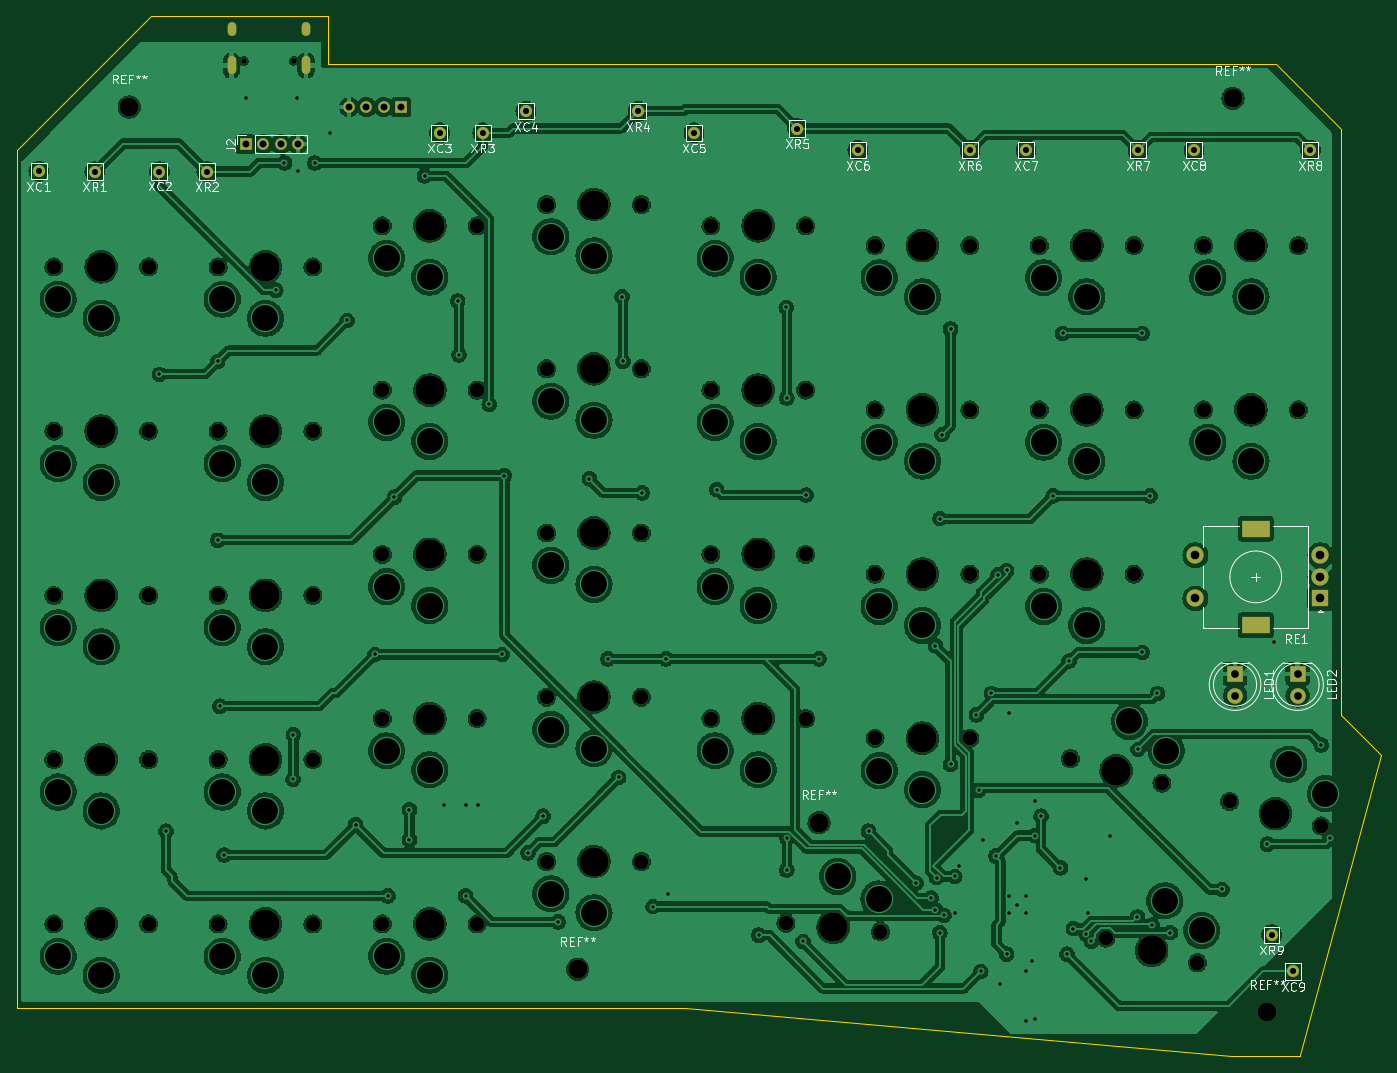
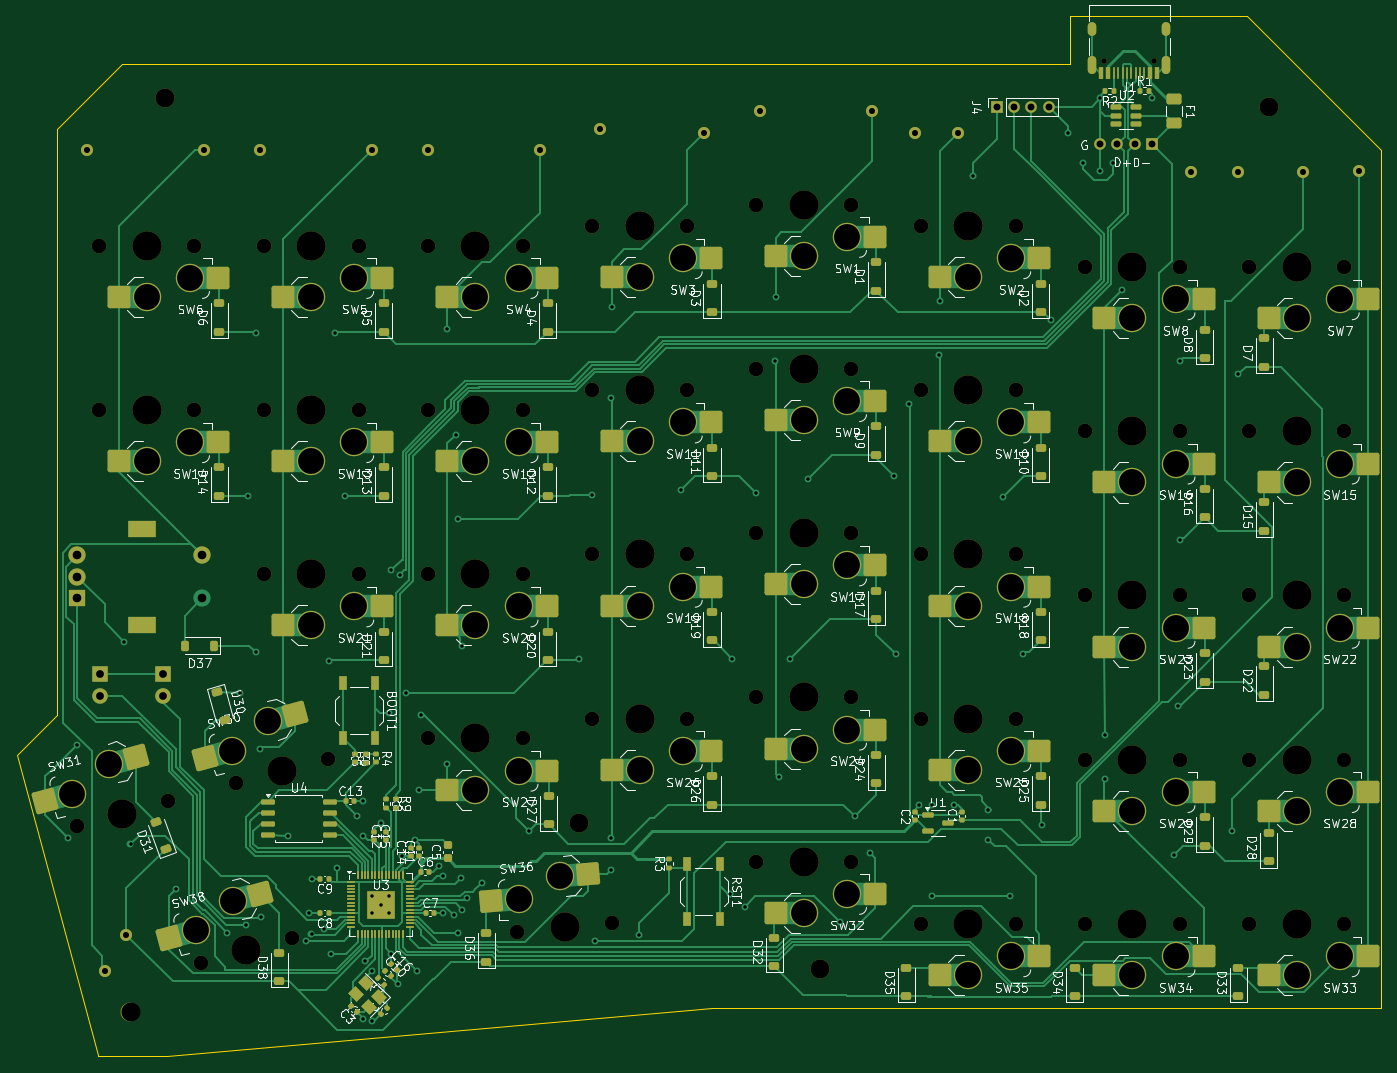
Circuit board: 11 layer files. Board 158.1 x 120.5 mm.
- bottom_copper: ergomax_left-CuBottom.gbr (85131 bytes)
- top_copper: ergomax_left-CuTop.gbr (533985 bytes)
- outline: ergomax_left-EdgeCuts.gbr (1197 bytes)
- bottom_mask: ergomax_left-MaskBottom.gbr (22050 bytes)
- top_mask: ergomax_left-MaskTop.gbr (6561 bytes)
- drill: ergomax_left-NPTH.drl (2417 bytes)
- drill: ergomax_left-PTH.drl (4585 bytes)
- paste: ergomax_left-PasteBottom.gbr (14406 bytes)
- paste: ergomax_left-PasteTop.gbr (463 bytes)
- bottom_silk: ergomax_left-SilkBottom.gbr (240984 bytes)
- top_silk: ergomax_left-SilkTop.gbr (50073 bytes)

=== bottom_copper: ergomax_left-CuBottom.gbr (85131 bytes, source omitted) ===
=== top_copper: ergomax_left-CuTop.gbr (533985 bytes, source omitted) ===
=== outline: ergomax_left-EdgeCuts.gbr ===
%TF.GenerationSoftware,KiCad,Pcbnew,8.0.1-rc1*%
%TF.CreationDate,2024-04-23T13:15:56-05:00*%
%TF.ProjectId,ergomax_left,6572676f-6d61-4785-9f6c-6566742e6b69,rev?*%
%TF.SameCoordinates,Original*%
%TF.FileFunction,Profile,NP*%
%FSLAX46Y46*%
G04 Gerber Fmt 4.6, Leading zero omitted, Abs format (unit mm)*
G04 Created by KiCad (PCBNEW 8.0.1-rc1) date 2024-04-23 13:15:56*
%MOMM*%
%LPD*%
G01*
G04 APERTURE LIST*
%TA.AperFunction,Profile*%
%ADD10C,0.100000*%
%TD*%
G04 APERTURE END LIST*
D10*
X118000000Y-139500000D02*
X181258362Y-145034386D01*
X40500000Y-139500000D02*
X40500000Y-40000000D01*
X189311924Y-145034386D02*
X189311924Y-144897587D01*
X76500000Y-30000000D02*
X184500000Y-30000000D01*
X40500000Y-40000000D02*
X56000000Y-24500000D01*
X198624257Y-110124257D02*
X194000000Y-105500000D01*
X186500000Y-30000000D02*
X184500000Y-30000000D01*
X76500000Y-24500000D02*
X76500000Y-30000000D01*
X40500000Y-139500000D02*
X118000000Y-139500000D01*
X181258362Y-145034386D02*
X189311924Y-145034386D01*
X194000000Y-37500000D02*
X186500000Y-30000000D01*
X194000000Y-37500000D02*
X194000000Y-105500000D01*
X56000000Y-24500000D02*
X76500000Y-24500000D01*
X189306771Y-144897587D02*
X198624257Y-110124257D01*
M02*

=== bottom_mask: ergomax_left-MaskBottom.gbr (22050 bytes, source omitted) ===
=== top_mask: ergomax_left-MaskTop.gbr (6561 bytes, source omitted) ===
=== drill: ergomax_left-NPTH.drl ===
M48
; DRILL file {KiCad 8.0.1-rc1} date 2024-04-23T13:15:56-0500
; FORMAT={-:-/ absolute / inch / decimal}
; #@! TF.CreationDate,2024-04-23T13:15:56-05:00
; #@! TF.GenerationSoftware,Kicad,Pcbnew,8.0.1-rc1
; #@! TF.FileFunction,NonPlated,1,2,NPTH
FMAT,2
INCH
; #@! TA.AperFunction,NonPlated,NPTH,ComponentDrill
T1C0.0256
; #@! TA.AperFunction,NonPlated,NPTH,ComponentDrill
T2C0.0669
; #@! TA.AperFunction,NonPlated,NPTH,ComponentDrill
T3C0.0866
; #@! TA.AperFunction,NonPlated,NPTH,ComponentDrill
T4C0.1339
%
G90
G05
T1
X2.6295Y-1.1673
X2.8571Y-1.1673
T2
X1.7616Y-2.1083
X1.7616Y-2.8583
X1.7616Y-3.6083
X1.7616Y-4.3583
X1.7616Y-5.1083
X2.1947Y-2.1083
X2.1947Y-2.8583
X2.1947Y-3.6083
X2.1947Y-4.3583
X2.1947Y-5.1083
X2.5116Y-2.1083
X2.5116Y-2.8583
X2.5116Y-3.6083
X2.5116Y-4.3583
X2.5116Y-5.1083
X2.9447Y-2.1083
X2.9447Y-2.8583
X2.9447Y-3.6083
X2.9447Y-4.3583
X2.9447Y-5.1083
X3.2616Y-1.9208
X3.2616Y-2.6708
X3.2616Y-3.4208
X3.2616Y-4.1708
X3.2616Y-5.1083
X3.6947Y-1.9208
X3.6947Y-2.6708
X3.6947Y-3.4208
X3.6947Y-4.1708
X3.6947Y-5.1083
X4.0116Y-1.8233
X4.0116Y-2.5733
X4.0116Y-3.3233
X4.0116Y-4.0733
X4.0116Y-4.8233
X4.4447Y-1.8233
X4.4447Y-2.5733
X4.4447Y-3.3233
X4.4447Y-4.0733
X4.4447Y-4.8233
X4.7616Y-1.9208
X4.7616Y-2.6708
X4.7616Y-3.4208
X4.7616Y-4.1708
X5.1047Y-5.1055
X5.1947Y-1.9208
X5.1947Y-2.6708
X5.1947Y-3.4208
X5.1947Y-4.1708
X5.5116Y-2.0108
X5.5116Y-2.7608
X5.5116Y-3.5108
X5.5116Y-4.2608
X5.5361Y-5.1432
X5.9447Y-2.0108
X5.9447Y-2.7608
X5.9447Y-3.5108
X5.9447Y-4.2608
X6.2616Y-2.0108
X6.2616Y-2.7608
X6.2616Y-3.5108
X6.4034Y-4.3534
X6.5651Y-5.1734
X6.6947Y-2.0108
X6.6947Y-2.7608
X6.6947Y-3.5108
X6.8218Y-4.4655
X6.9834Y-5.2855
X7.0116Y-2.0108
X7.0116Y-2.7608
X7.1309Y-4.5486
X7.4447Y-2.0108
X7.4447Y-2.7608
X7.5492Y-4.6607
T3
X2.1063Y-1.378
X4.1535Y-5.315
X5.2559Y-4.6457
X7.1457Y-1.3386
X7.3031Y-5.5118
T4
X1.9781Y-2.1083
X1.9781Y-2.8583
X1.9781Y-3.6083
X1.9781Y-4.3583
X1.9781Y-5.1083
X2.7281Y-2.1083
X2.7281Y-2.8583
X2.7281Y-3.6083
X2.7281Y-4.3583
X2.7281Y-5.1083
X3.4781Y-1.9208
X3.4781Y-2.6708
X3.4781Y-3.4208
X3.4781Y-4.1708
X3.4781Y-5.1083
X4.2281Y-1.8233
X4.2281Y-2.5733
X4.2281Y-3.3233
X4.2281Y-4.0733
X4.2281Y-4.8233
X4.9781Y-1.9208
X4.9781Y-2.6708
X4.9781Y-3.4208
X4.9781Y-4.1708
X5.3204Y-5.1243
X5.7281Y-2.0108
X5.7281Y-2.7608
X5.7281Y-3.5108
X5.7281Y-4.2608
X6.4781Y-2.0108
X6.4781Y-2.7608
X6.4781Y-3.5108
X6.6126Y-4.4094
X6.7742Y-5.2295
X7.2281Y-2.0108
X7.2281Y-2.7608
X7.34Y-4.6046
M30

=== drill: ergomax_left-PTH.drl ===
M48
; DRILL file {KiCad 8.0.1-rc1} date 2024-04-23T13:15:56-0500
; FORMAT={-:-/ absolute / inch / decimal}
; #@! TF.CreationDate,2024-04-23T13:15:56-05:00
; #@! TF.GenerationSoftware,Kicad,Pcbnew,8.0.1-rc1
; #@! TF.FileFunction,Plated,1,2,PTH
FMAT,2
INCH
; #@! TA.AperFunction,Plated,PTH,ViaDrill
T1C0.0157
; #@! TA.AperFunction,Plated,PTH,ComponentDrill
T2C0.0236
; #@! TA.AperFunction,Plated,PTH,ComponentDrill
T3C0.0276
; #@! TA.AperFunction,Plated,PTH,ComponentDrill
T4C0.0315
; #@! TA.AperFunction,Plated,PTH,ComponentDrill
T5C0.0354
; #@! TA.AperFunction,Plated,PTH,ComponentDrill
T6C0.0394
; #@! TA.AperFunction,Plated,PTH,ComponentDrill
T7C0.0591
; #@! TA.AperFunction,Plated,PTH,ComponentDrill
T8C0.1181
%
G90
G05
T1
X2.2441Y-2.5984
X2.2736Y-4.685
X2.5098Y-2.5394
X2.5098Y-3.3563
X2.5197Y-4.1142
X2.5394Y-4.7933
X2.6378Y-1.3386
X2.7756Y-2.2146
X2.815Y-1.6339
X2.8545Y-4.4474
X2.8554Y-4.244
X2.874Y-1.3386
X2.8758Y-1.6703
X2.9528Y-1.6339
X3.0217Y-1.4961
X3.1004Y-2.3524
X3.1398Y-4.6555
X3.2283Y-3.878
X3.2874Y-4.9803
X3.3169Y-3.1594
X3.3858Y-4.5866
X3.3858Y-4.7244
X3.4547Y-1.6929
X3.5433Y-4.5669
X3.6059Y-2.2638
X3.6122Y-2.5098
X3.6417Y-4.5669
X3.6417Y-4.9803
X3.7008Y-4.5669
X3.75Y-2.7362
X3.8091Y-3.878
X3.8189Y-3.061
X3.9272Y-4.7835
X3.9961Y-4.6161
X4.065Y-5.0984
X4.2077Y-3.0758
X4.2913Y-3.8976
X4.3406Y-4.439
X4.3559Y-2.2441
X4.3602Y-2.5394
X4.4488Y-3.1398
X4.498Y-5.0295
X4.5571Y-3.8976
X4.5669Y-4.9705
X4.7884Y-3.125
X4.9803Y-5.1594
X5.1059Y-2.2933
X5.1083Y-2.7067
X5.1083Y-4.7146
X5.1083Y-4.8622
X5.1821Y-5.1881
X5.1969Y-3.1496
X5.2559Y-3.8976
X5.4823Y-4.685
X5.6988Y-4.9213
X5.7677Y-4.9902
X5.7874Y-3.8386
X5.7874Y-5.0436
X5.7925Y-4.8965
X5.8071Y-3.2579
X5.8071Y-5.1476
X5.8169Y-2.874
X5.8268Y-5.0689
X5.8563Y-2.3917
X5.8563Y-4.3799
X5.876Y-4.8917
X5.876Y-5.0591
X5.8957Y-4.8425
X5.9744Y-4.1535
X5.9843Y-4.498
X5.9941Y-5.3248
X6.0039Y-4.7244
X6.0433Y-4.0551
X6.063Y-4.7975
X6.0728Y-3.5138
X6.0827Y-5.3839
X6.1122Y-3.4941
X6.1122Y-5.2461
X6.122Y-4.1437
X6.122Y-4.9803
X6.122Y-5.0591
X6.1614Y-4.6457
X6.1614Y-5.0197
X6.2008Y-4.9803
X6.2008Y-5.0591
X6.2008Y-5.3248
X6.2008Y-5.5512
X6.2303Y-5.2756
X6.2402Y-4.5472
X6.2402Y-4.7047
X6.2402Y-5.5413
X6.2697Y-4.6161
X6.325Y-3.1531
X6.3583Y-4.8524
X6.3681Y-2.4114
X6.3878Y-5.2461
X6.3976Y-3.9075
X6.4173Y-5.1299
X6.4764Y-4.9016
X6.4766Y-5.1553
X6.4862Y-5.0591
X6.5Y-5.187
X6.5846Y-4.7047
X6.7095Y-5.0768
X6.7126Y-4.311
X6.7323Y-2.4114
X6.7323Y-3.8681
X6.7674Y-3.1538
X6.776Y-5.113
X6.8012Y-4.0551
X6.8602Y-5.1476
X7.0965Y-4.9508
X7.3031Y-4.7441
X7.3327Y-3.8189
X7.5492Y-4.2913
X7.5886Y-4.7146
T3
X1.6929Y-1.6711
X1.9488Y-1.6732
X2.2441Y-1.6732
X2.4606Y-1.6732
X3.5236Y-1.4961
X3.7205Y-1.4961
X3.9173Y-1.3976
X4.4291Y-1.3976
X4.685Y-1.4961
X5.1575Y-1.4764
X5.4331Y-1.5748
X5.9449Y-1.5748
X6.2008Y-1.5748
X6.7126Y-1.5748
X6.9685Y-1.5748
X7.3228Y-5.1575
X7.4213Y-5.3248
X7.5Y-1.5748
T4
X2.6395Y-1.548
X2.7183Y-1.548
X2.797Y-1.548
X2.8757Y-1.548
X3.1102Y-1.378
X3.189Y-1.378
X3.2677Y-1.378
X3.3465Y-1.378
T5
X7.1555Y-4.0656
X7.1555Y-3.9656
X7.4409Y-3.9656
X7.4409Y-4.0656
T6
X6.9744Y-3.4252
X6.9744Y-3.622
X7.5453Y-3.4252
X7.5453Y-3.5236
X7.5453Y-3.622
T8
X1.7813Y-2.2559
X1.7813Y-3.0059
X1.7813Y-3.7559
X1.7813Y-4.5059
X1.7813Y-5.2559
X1.9781Y-2.3425
X1.9781Y-3.0925
X1.9781Y-3.8425
X1.9781Y-4.5925
X1.9781Y-5.3425
X2.5313Y-2.2559
X2.5313Y-3.0059
X2.5313Y-3.7559
X2.5313Y-4.5059
X2.5313Y-5.2559
X2.7281Y-2.3425
X2.7281Y-3.0925
X2.7281Y-3.8425
X2.7281Y-4.5925
X2.7281Y-5.3425
X3.2813Y-2.0684
X3.2813Y-2.8184
X3.2813Y-3.5684
X3.2813Y-4.3184
X3.2813Y-5.2559
X3.4781Y-2.155
X3.4781Y-2.905
X3.4781Y-3.655
X3.4781Y-4.405
X3.4781Y-5.3425
X4.0313Y-1.9709
X4.0313Y-2.7209
X4.0313Y-3.4709
X4.0313Y-4.2209
X4.0313Y-4.9709
X4.2281Y-2.0575
X4.2281Y-2.8075
X4.2281Y-3.5575
X4.2281Y-4.3075
X4.2281Y-5.0575
X4.7813Y-2.0684
X4.7813Y-2.8184
X4.7813Y-3.5684
X4.7813Y-4.3184
X4.9781Y-2.155
X4.9781Y-2.905
X4.9781Y-3.655
X4.9781Y-4.405
X5.3408Y-4.891
X5.5293Y-4.9944
X5.5313Y-2.1584
X5.5313Y-2.9084
X5.5313Y-3.6584
X5.5313Y-4.4084
X5.7281Y-2.245
X5.7281Y-2.995
X5.7281Y-3.745
X5.7281Y-4.495
X6.2813Y-2.1584
X6.2813Y-2.9084
X6.2813Y-3.6584
X6.4781Y-2.245
X6.4781Y-2.995
X6.4781Y-3.745
X6.6732Y-4.1832
X6.8349Y-5.0032
X6.841Y-4.3178
X7.0026Y-5.1378
X7.0313Y-2.1584
X7.0313Y-2.9084
X7.2281Y-2.245
X7.2281Y-2.995
X7.4007Y-4.3784
X7.5684Y-4.513
T2
G00X2.5732Y-1.1665
M15
G01X2.5732Y-1.2098
M16
G05
G00X2.5732Y-1.0118
M15
G01X2.5732Y-1.0354
M16
G05
G00X2.9134Y-1.1665
M15
G01X2.9134Y-1.2098
M16
G05
G00X2.9134Y-1.0118
M15
G01X2.9134Y-1.0354
M16
G05
T7
G00X7.2756Y-3.3031
M15
G01X7.2244Y-3.3031
M16
G05
G00X7.2756Y-3.7441
M15
G01X7.2244Y-3.7441
M16
G05
M30

=== paste: ergomax_left-PasteBottom.gbr (14406 bytes, source omitted) ===
=== paste: ergomax_left-PasteTop.gbr ===
%TF.GenerationSoftware,KiCad,Pcbnew,8.0.1-rc1*%
%TF.CreationDate,2024-04-23T13:15:56-05:00*%
%TF.ProjectId,ergomax_left,6572676f-6d61-4785-9f6c-6566742e6b69,rev?*%
%TF.SameCoordinates,Original*%
%TF.FileFunction,Paste,Top*%
%TF.FilePolarity,Positive*%
%FSLAX46Y46*%
G04 Gerber Fmt 4.6, Leading zero omitted, Abs format (unit mm)*
G04 Created by KiCad (PCBNEW 8.0.1-rc1) date 2024-04-23 13:15:56*
%MOMM*%
%LPD*%
G01*
G04 APERTURE LIST*
G04 APERTURE END LIST*
M02*

=== bottom_silk: ergomax_left-SilkBottom.gbr (240984 bytes, source omitted) ===
=== top_silk: ergomax_left-SilkTop.gbr (50073 bytes, source omitted) ===
